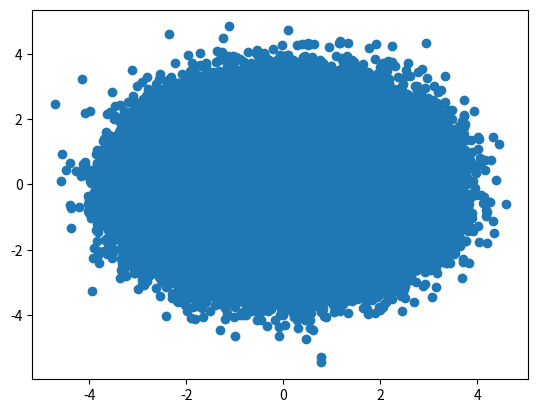

Write Python code to recreate this figure.
# -*- coding: utf-8 -*-
"""
Created on Sat Jun 29 01:51:16 2024

[redacted]
"""

import numpy as np

import matplotlib.pyplot as plt


data_1=np.random.normal(0,1,[1000000,1])

data_2=np.random.normal(0,1,[1000000,1])

#plt.hist(data,bins=900)

plt.scatter(data_1,data_2)
